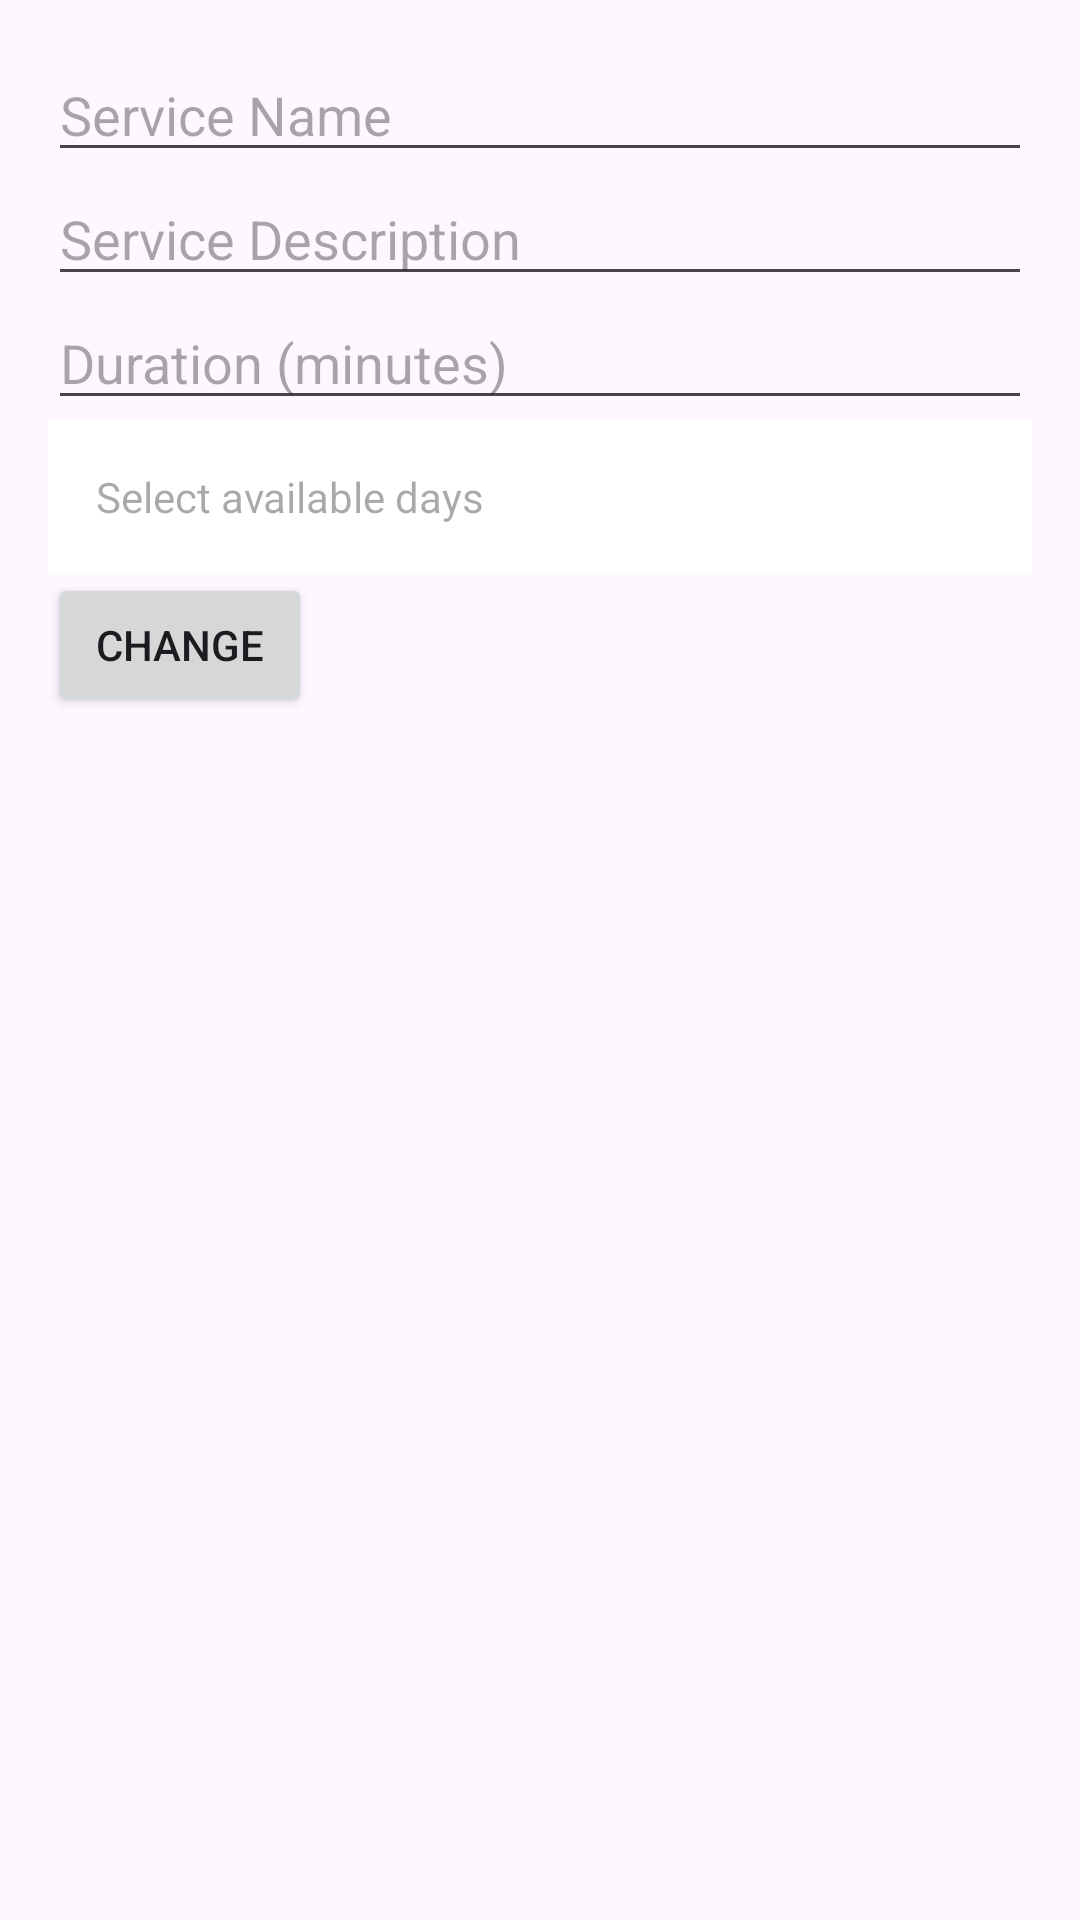

Produce the Android XML layout that renders to this screen, including the resource entries it uses.
<!-- AndroidManifest.xml: application theme Theme.BookNow -->
<!-- res/layout/activity_edit_business_service.xml -->
<LinearLayout xmlns:android="http://schemas.android.com/apk/res/android"
    xmlns:app="http://schemas.android.com/apk/res-auto"
    android:layout_width="match_parent"
    android:layout_height="match_parent"
    android:orientation="vertical"
    android:padding="16dp">

    

    <EditText
        android:id="@+id/serviceNameEditText_edit"
        android:layout_width="match_parent"
        android:layout_height="wrap_content"
        android:hint="Service Name"/>

    <EditText
        android:id="@+id/serviceDescriptionEditText_edit"
        android:layout_width="match_parent"
        android:layout_height="wrap_content"
        android:hint="Service Description" />

    <EditText
        android:id="@+id/serviceDurationEditText_edit"
        android:layout_width="match_parent"
        android:layout_height="wrap_content"
        android:inputType="number"
        android:hint="Duration (minutes)" />

    <TextView
        android:id="@+id/selectDay"
        android:layout_width="match_parent"
        android:layout_height="wrap_content"
        android:background="#FFFFFF"
        android:hint="Select available days"
        android:padding="16dp"
        android:textColor="#000000"
        android:visibility="visible"
        app:drawableEndCompat="@drawable/arrow_drop_down_24" />

    <Button
        android:id="@+id/saveeButton_edit"
        android:layout_width="wrap_content"
        android:layout_height="wrap_content"
        android:text="Change" />

    


</LinearLayout>
<!-- resources referenced by this layout -->
<resources>
  <style name="Theme.BookNow" parent="Base.Theme.BookNow" />
  <style name="Base.Theme.BookNow" parent="Theme.Material3.DayNight.NoActionBar">
          
          
      </style>
</resources>
